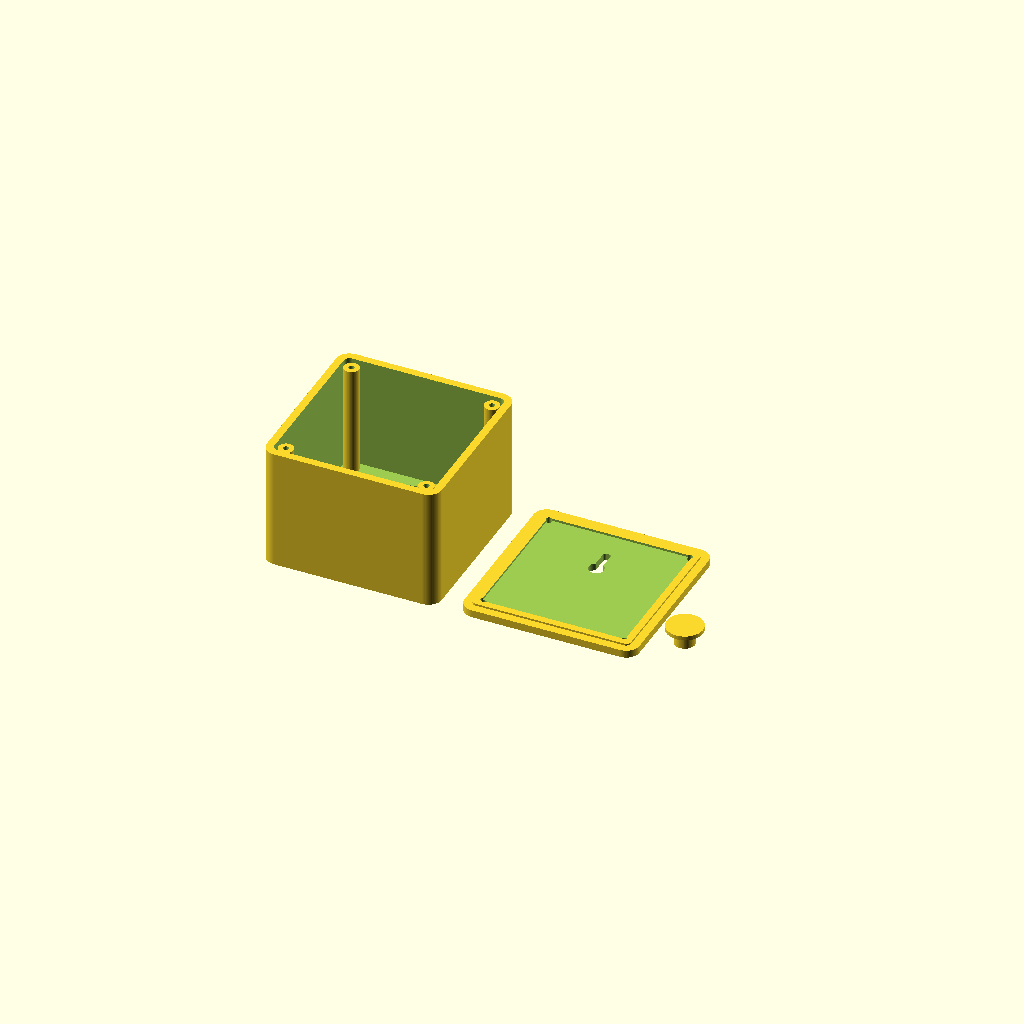
Cell 1 — every parameter at its default value.
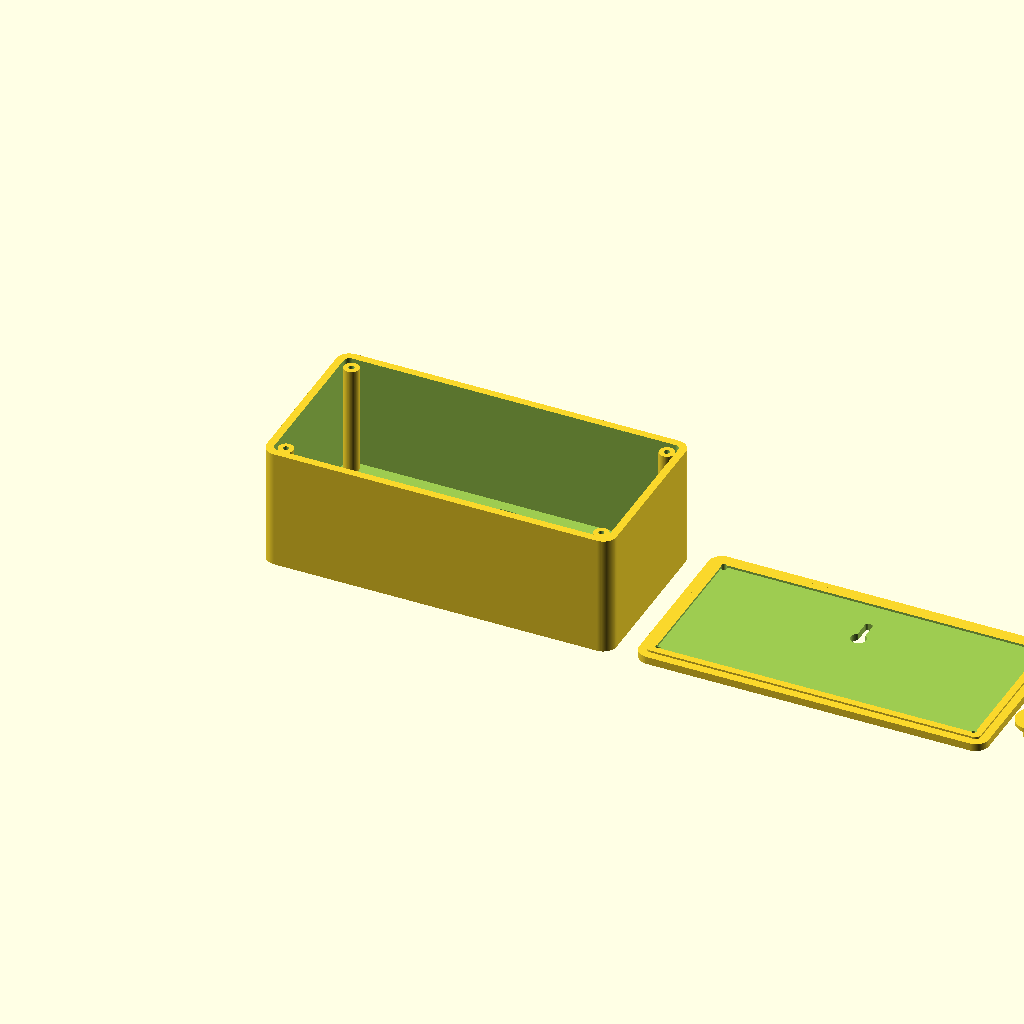
Cell 2: box_w = 184 (everything else at default).
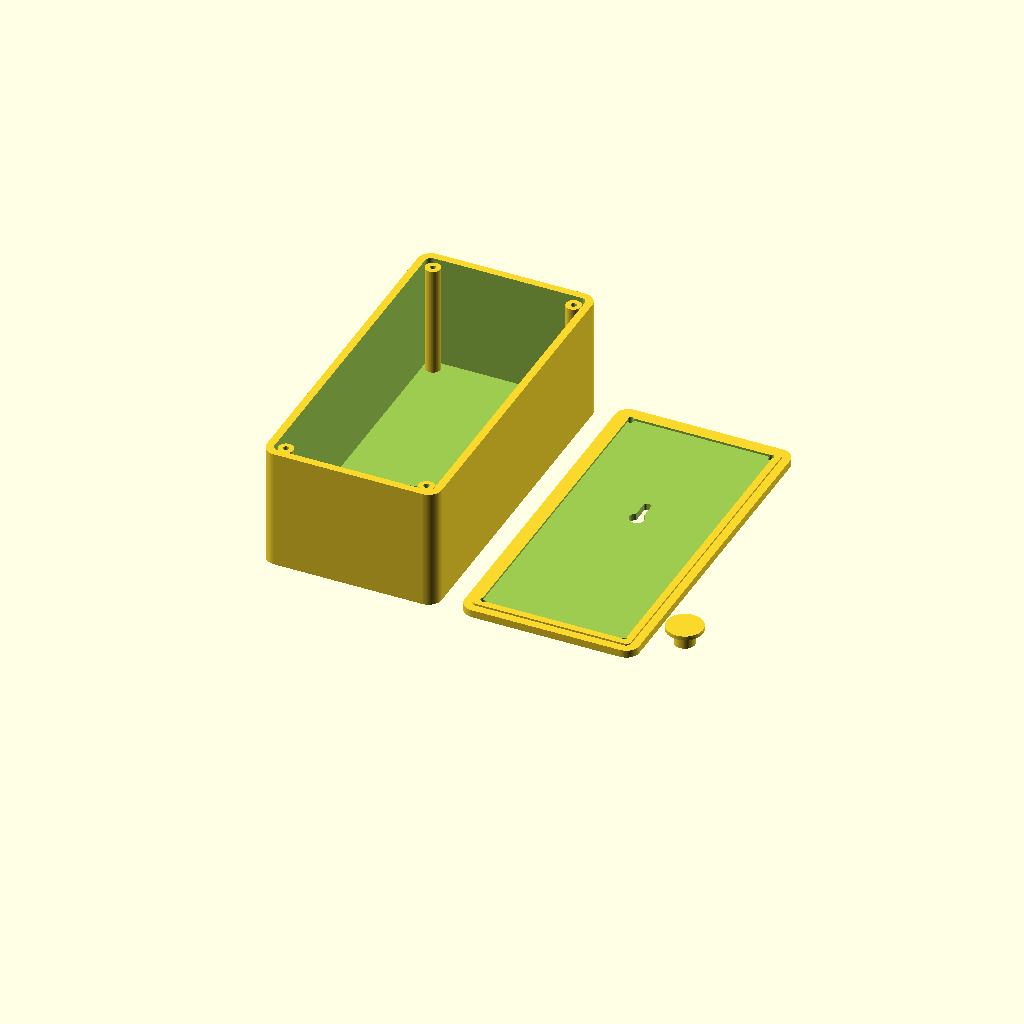
Cell 3: box_h = 184 (everything else at default).
One fixed orthographic camera (rotation 55°, 0°, 25°; colour scheme Cornfield) for every cell.
OpenSCAD source file speaker_cabinet/daiso_4ohm/toilet_bgm_speaker_tuned_enclosure.scad:
/*
  Larger BGM-oriented enclosure for the low-cost 53 mm / 4 ohm speaker.

  This is not a mathematically tuned hi-fi cabinet. The speaker's Thiele/Small
  parameters are unknown, so the design focuses on practical improvements:
  - larger rear air volume than the minimal box
  - stiffer front baffle
  - shallow speaker recess for a foam gasket
  - front-facing port that can be plugged if the result sounds boomy

  Print parts:
  - part_mode = 1: front cabinet
  - part_mode = 2: rear cover
  - part_mode = 3: port plug
  - part_mode = 0: all parts side by side

  All dimensions are millimeters.
*/

$fn = 80;

part_mode = 0;

// A larger cabinet for better speech/BGM fullness.
box_w = 92;
box_h = 92;
box_d = 68;
wall = 4.0;
corner_r = 7;
front_th = 4.0;
back_th = 4.0;

// Speaker.
speaker_outer_d = 53.4;
speaker_recess_d = 54.6;
speaker_recess_depth = 2.0;
speaker_cutout_d = 52.0;
speaker_body_clearance_d = 56.0;
speaker_depth_clearance = 33.0;
speaker_x = box_w / 2;
speaker_y = 55;

speaker_mount_holes_enabled = true;
speaker_screw_spacing = 44.0; // 44 mm square, about 62.2 mm diagonal.
speaker_screw_hole_d = 3.0;

// Front bass-reflex style port. Treat it as an adjustable experiment.
port_enabled = true;
port_d = 11.0;
port_len = 34.0;
port_x = box_w / 2;
port_y = 18;
port_wall = 1.8;

// Rear cover and screws.
lip_depth = 1.0;
lip_clearance = 0.35;
cover_screw_d = 3.0;
cover_boss_d = 8.0;
cover_screw_offset = 9.0;

// Rear cable exit. Face this downward if wall-mounted.
wire_slot_w = 9.0;
wire_slot_h = 4.5;

// Optional wall/keyhole slots in the rear cover.
keyhole_enabled = true;
keyhole_big_d = 8.0;
keyhole_slot_w = 4.0;
keyhole_slot_h = 13.0;

module rounded_rect_2d(w, h, r) {
  hull() {
    translate([-(w / 2 - r), -(h / 2 - r)]) circle(r = r);
    translate([ (w / 2 - r), -(h / 2 - r)]) circle(r = r);
    translate([-(w / 2 - r),  (h / 2 - r)]) circle(r = r);
    translate([ (w / 2 - r),  (h / 2 - r)]) circle(r = r);
  }
}

module rounded_box(w, h, d, r) {
  linear_extrude(height = d)
    rounded_rect_2d(w, h, r);
}

module case_box(w, h, d, r) {
  translate([w / 2, h / 2, 0])
    rounded_box(w, h, d, r);
}

module standoff(x, y, z, h, od, id) {
  translate([x, y, z])
    difference() {
      cylinder(h = h, d = od);
      translate([0, 0, -0.2])
        cylinder(h = h + 0.4, d = id);
    }
}

module speaker_mount_holes() {
  for (sx = [-1, 1]) {
    for (sy = [-1, 1]) {
      translate([
        speaker_x + sx * speaker_screw_spacing / 2,
        speaker_y + sy * speaker_screw_spacing / 2,
        -0.2
      ])
        cylinder(h = front_th + 0.4, d = speaker_screw_hole_d);
    }
  }
}

module front_openings() {
  translate([speaker_x, speaker_y, -0.2])
    cylinder(h = front_th + 0.4, d = speaker_cutout_d);

  translate([speaker_x, speaker_y, front_th - speaker_recess_depth])
    cylinder(h = speaker_recess_depth + 0.4, d = speaker_recess_d);

  if (speaker_mount_holes_enabled) {
    speaker_mount_holes();
  }

  if (port_enabled) {
    translate([port_x, port_y, -0.2])
      cylinder(h = front_th + 0.4, d = port_d);
  }
}

module rear_wire_slot() {
  translate([box_w / 2, -0.3, box_d - back_th - wire_slot_h / 2])
    rotate([90, 0, 0])
      linear_extrude(height = wall + 0.6)
        rounded_rect_2d(wire_slot_w, wire_slot_h, 1.2);
}

module cabinet_wall() {
  difference() {
    case_box(box_w, box_h, box_d - back_th, corner_r);

    translate([wall, wall, front_th])
      case_box(
        box_w - wall * 2,
        box_h - wall * 2,
        box_d,
        max(corner_r - wall, 1)
      );

    translate([wall, wall, box_d - back_th - 0.2])
      case_box(
        box_w - wall * 2,
        box_h - wall * 2,
        back_th + 0.4,
        max(corner_r - wall, 1)
      );

    rear_wire_slot();
  }
}

module port_tube() {
  if (port_enabled) {
    translate([port_x, port_y, front_th - 0.2])
      difference() {
        cylinder(h = port_len + 0.2, d = port_d + port_wall * 2);
        translate([0, 0, -0.2])
          cylinder(h = port_len + 0.6, d = port_d);
      }
  }
}

module internal_features() {
  port_tube();

  for (x = [cover_screw_offset, box_w - cover_screw_offset]) {
    for (y = [cover_screw_offset, box_h - cover_screw_offset]) {
      standoff(x, y, front_th, box_d - front_th - back_th - 1.5, cover_boss_d, cover_screw_d);
    }
  }
}

module front_cabinet() {
  difference() {
    union() {
      cabinet_wall();
      internal_features();
    }

    front_openings();

    translate([speaker_x, speaker_y, front_th + 1])
      cylinder(h = speaker_depth_clearance, d = speaker_body_clearance_d);
  }
}

module keyhole_cutout(x, y) {
  translate([x, y, -0.2])
    cylinder(h = back_th + lip_depth + 0.4, d = keyhole_big_d);

  translate([x, y + keyhole_slot_h / 2, -0.2])
    linear_extrude(height = back_th + lip_depth + 0.4)
      rounded_rect_2d(keyhole_slot_w, keyhole_slot_h, 1.2);
}

module rear_cover() {
  difference() {
    union() {
      case_box(box_w, box_h, back_th, corner_r);

      translate([wall + lip_clearance, wall + lip_clearance, back_th - 0.15])
        case_box(
          box_w - wall * 2 - lip_clearance * 2,
          box_h - wall * 2 - lip_clearance * 2,
          lip_depth + 0.15,
          max(corner_r - wall - lip_clearance, 1)
        );
    }

    translate([wall * 2, wall * 2, back_th - 0.2])
      case_box(
        box_w - wall * 4,
        box_h - wall * 4,
        lip_depth + 0.4,
        max(corner_r - wall * 2, 1)
      );

    for (x = [cover_screw_offset, box_w - cover_screw_offset]) {
      for (y = [cover_screw_offset, box_h - cover_screw_offset]) {
        translate([x, y, -0.2])
          cylinder(h = back_th + lip_depth + 0.4, d = cover_screw_d);
      }
    }

    if (keyhole_enabled) {
      keyhole_cutout(box_w / 2, box_h / 2 + 11);
    }
  }
}

module port_plug() {
  plug_len = 8;
  grip_d = port_d + 8;

  union() {
    cylinder(h = plug_len, d = port_d - 0.4);
    translate([0, 0, plug_len - 0.2])
      cylinder(h = 2.2, d = grip_d);
  }
}

if (part_mode == 1) {
  front_cabinet();
} else if (part_mode == 2) {
  rear_cover();
} else if (part_mode == 3) {
  port_plug();
} else {
  front_cabinet();
  translate([box_w + 12, 0, 0]) rear_cover();
  translate([box_w * 2 + 28, 24, 0]) port_plug();
}
Parameter table extracted from the source (name, type, default, range or options):
part_mode: number, default 0
box_w: number, default 92
box_h: number, default 92
box_d: number, default 68
wall: number, default 4
corner_r: number, default 7
front_th: number, default 4
back_th: number, default 4
speaker_outer_d: number, default 53.4
speaker_recess_d: number, default 54.6
speaker_recess_depth: number, default 2
speaker_cutout_d: number, default 52
speaker_body_clearance_d: number, default 56
speaker_depth_clearance: number, default 33
speaker_y: number, default 55
speaker_mount_holes_enabled: bool, default true
speaker_screw_spacing: number, default 44
speaker_screw_hole_d: number, default 3
port_enabled: bool, default true
port_d: number, default 11
port_len: number, default 34
port_y: number, default 18
port_wall: number, default 1.8
lip_depth: number, default 1
lip_clearance: number, default 0.35
cover_screw_d: number, default 3
cover_boss_d: number, default 8
cover_screw_offset: number, default 9
wire_slot_w: number, default 9
wire_slot_h: number, default 4.5
keyhole_enabled: bool, default true
keyhole_big_d: number, default 8
keyhole_slot_w: number, default 4
keyhole_slot_h: number, default 13
